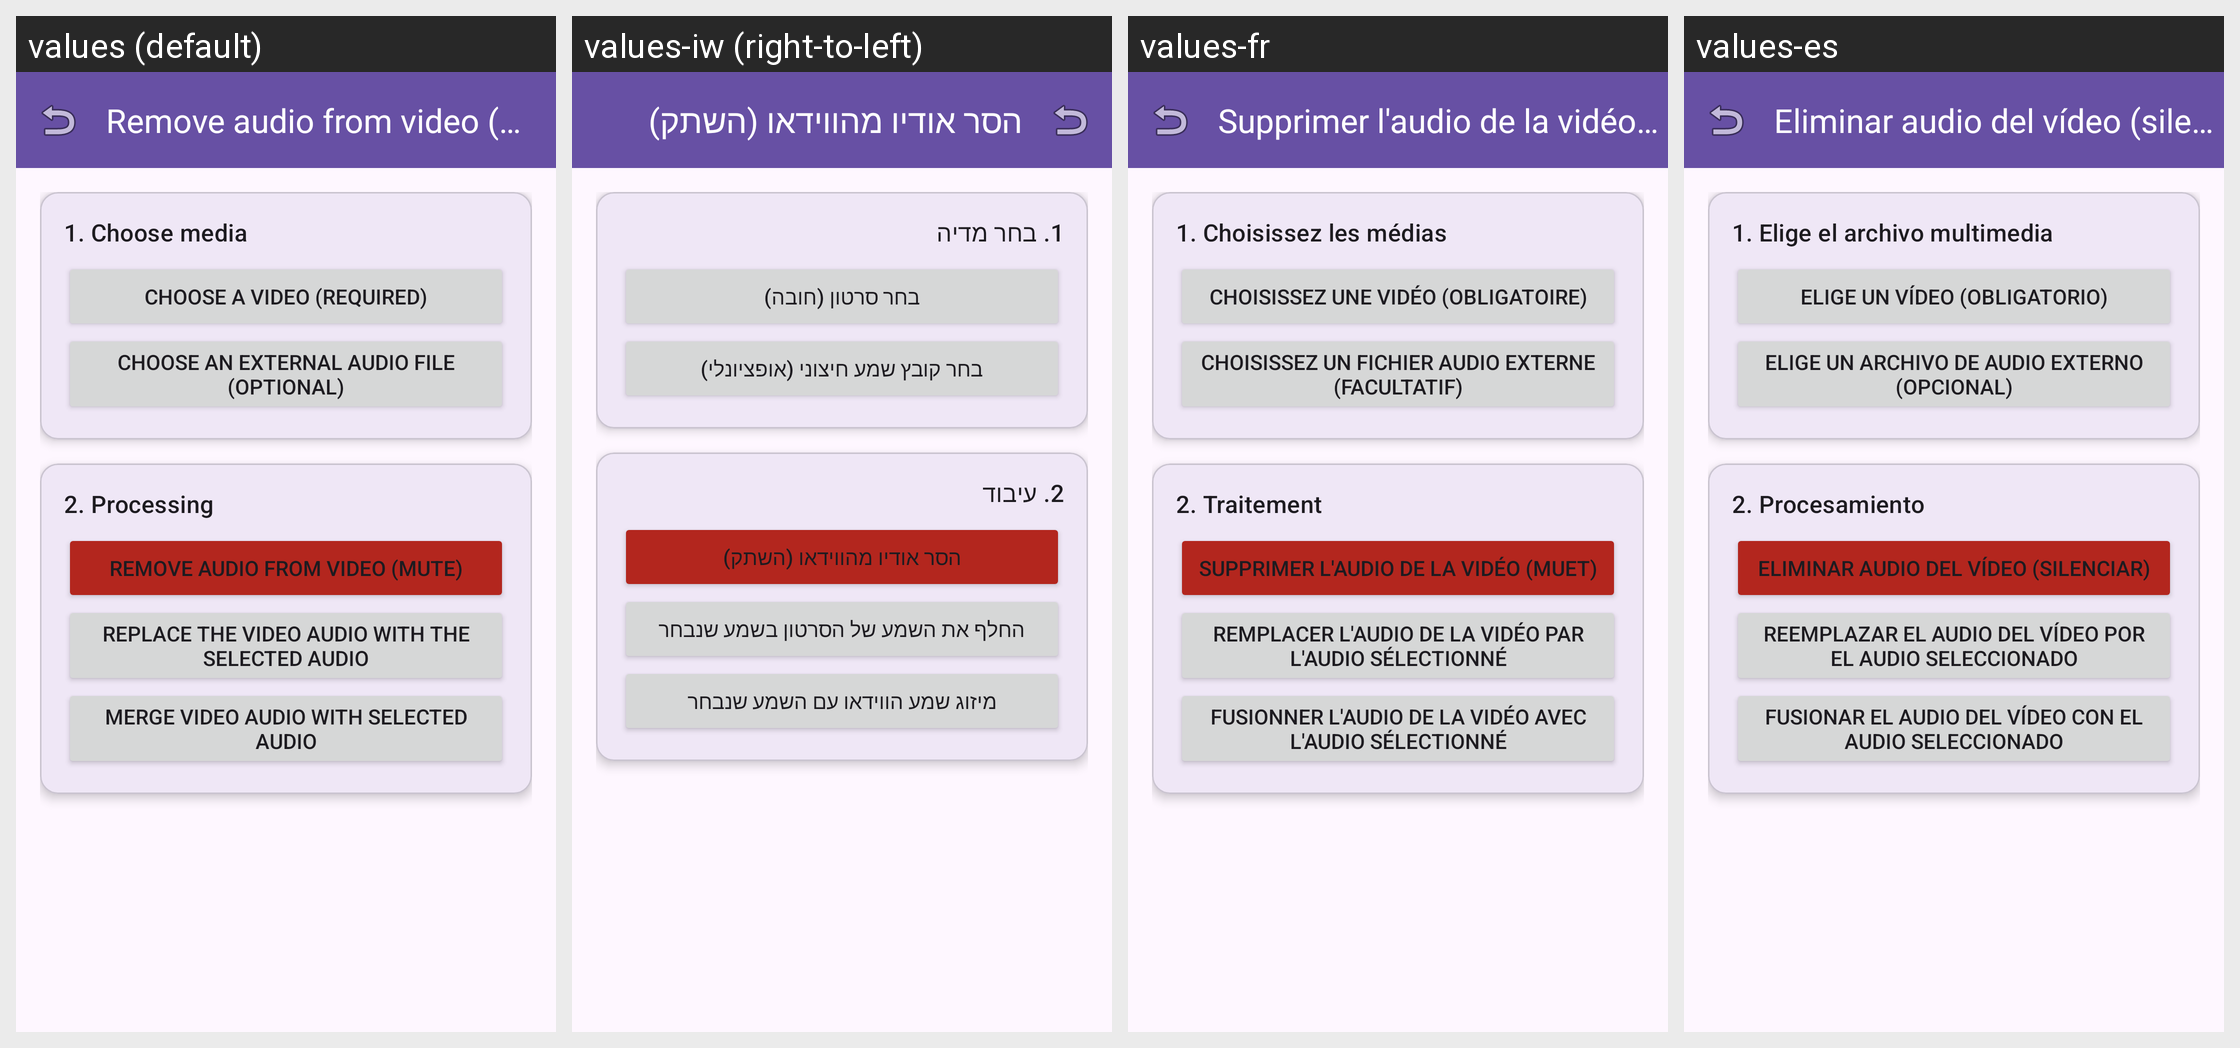

Translations of the strings shown on this Android screen, per locale in the grid:
Android screen res/layout/fragment_audio_editor.xml rendered under 4 locales, left to right: values (default), values-iw (right-to-left), values-fr, values-es. Device: Nexus 5 (rendered at 1080×1920; each locale shown at half size, 540×960, under a caption strip naming it); theme Theme.AccessibleVideoEditor.
Other locales in the repository, not shown: values-ar, values-fa, values-he, values-ja, values-ru, values-tr, values-ur, values-zh, values-zh-rCN.
Strings drawn on this screen, with the default value and each locale's value (text and hints the layout hard-codes, and strings that could not be matched under every locale, appear in the picture but are not listed):

string_25
  values: Remove audio from video (mute)
  values-iw: הסר אודיו מהווידאו (השתק)
  values-fr: Supprimer l'audio de la vidéo (muet)
  values-es: Eliminar audio del vídeo (silenciar)

string_77
  values: 1. Choose media
  values-iw: 1. בחר מדיה
  values-fr: 1. Choisissez les médias
  values-es: 1. Elige el archivo multimedia

string_67
  values: Choose a video (required)
  values-iw: בחר סרטון (חובה)
  values-fr: Choisissez une vidéo (obligatoire)
  values-es: Elige un vídeo (obligatorio)

string_19
  values: Choose an external audio file (optional)
  values-iw: בחר קובץ שמע חיצוני (אופציונלי)
  values-fr: Choisissez un fichier audio externe (facultatif)
  values-es: Elige un archivo de audio externo (opcional)

string_110
  values: 2. Processing
  values-iw: 2. עיבוד
  values-fr: 2. Traitement
  values-es: 2. Procesamiento

string_7
  values: Replace the video audio with the selected audio
  values-iw: החלף את השמע של הסרטון בשמע שנבחר
  values-fr: Remplacer l'audio de la vidéo par l'audio sélectionné
  values-es: Reemplazar el audio del vídeo por el audio seleccionado

string_9
  values: Merge video audio with selected audio
  values-iw: מיזוג שמע הווידאו עם השמע שנבחר
  values-fr: Fusionner l'audio de la vidéo avec l'audio sélectionné
  values-es: Fusionar el audio del vídeo con el audio seleccionado
